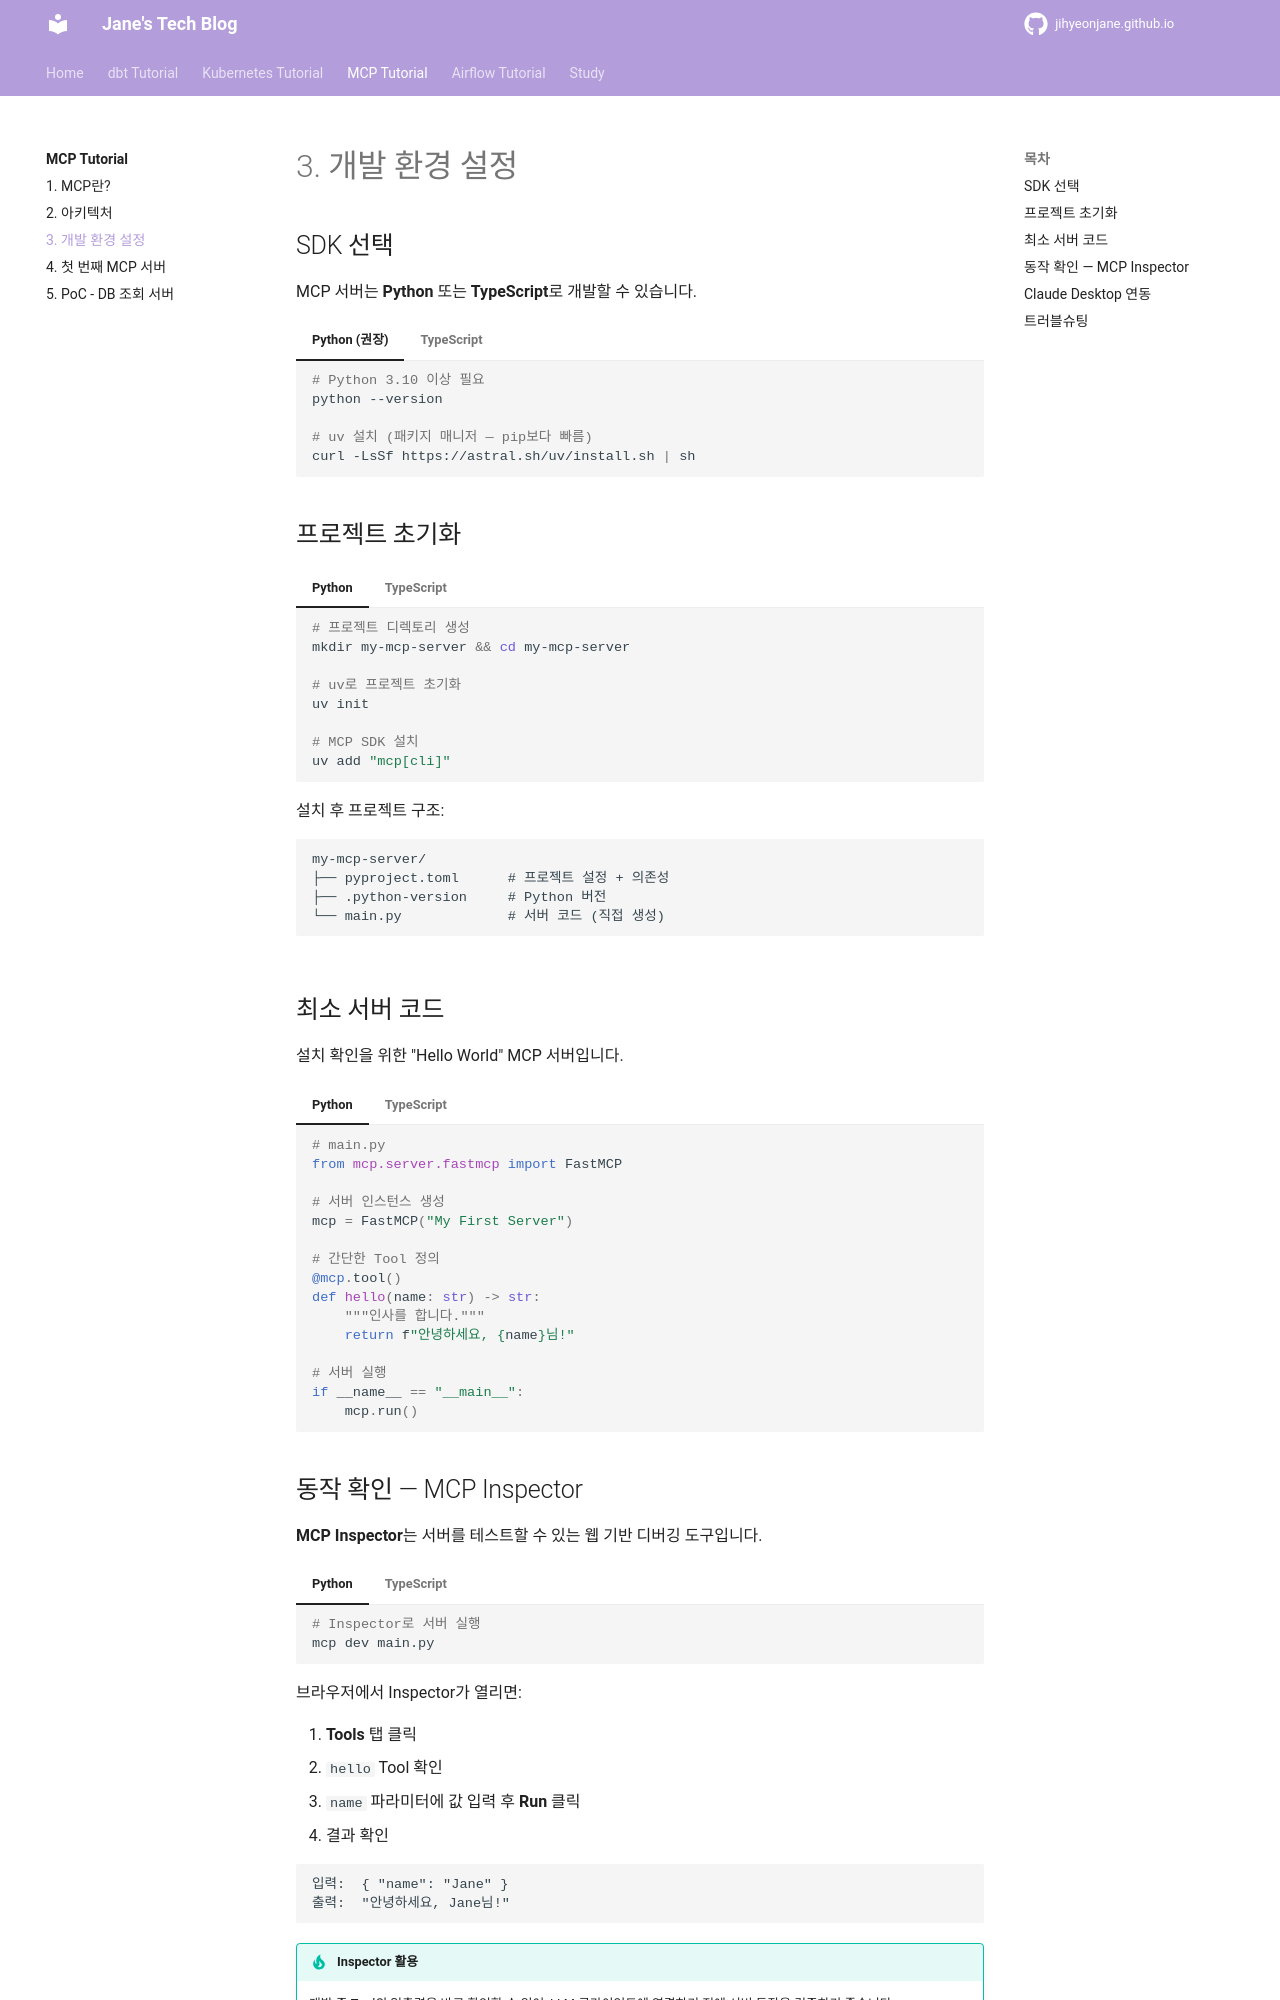

repository: jihyeonjane/jihyeonjane.github.io · page: mcp/03-dev-setup/index.html · generator: mkdocs

# 3. 개발 환경 설정

## SDK 선택

MCP 서버는 **Python** 또는 **TypeScript**로 개발할 수 있습니다.

=== "Python (권장)"

    ```bash
    # Python 3.10 이상 필요
    python --version

    # uv 설치 (패키지 매니저 — pip보다 빠름)
    curl -LsSf https://astral.sh/uv/install.sh | sh
    ```

=== "TypeScript"

    ```bash
    # Node.js 18 이상 필요
    node --version

    # npm 또는 npx 사용
    npm --version
    ```

## 프로젝트 초기화

=== "Python"

    ```bash
    # 프로젝트 디렉토리 생성
    mkdir my-mcp-server && cd my-mcp-server

    # uv로 프로젝트 초기화
    uv init

    # MCP SDK 설치
    uv add "mcp[cli]"
    ```

    설치 후 프로젝트 구조:

    ```
    my-mcp-server/
    ├── pyproject.toml      # 프로젝트 설정 + 의존성
    ├── .python-version     # Python 버전
    └── main.py             # 서버 코드 (직접 생성)
    ```

=== "TypeScript"

    ```bash
    # 프로젝트 디렉토리 생성
    mkdir my-mcp-server && cd my-mcp-server

    # npm 초기화
    npm init -y

    # MCP SDK 설치
    npm install @modelcontextprotocol/sdk
    npm install -D typescript @types/node

    # TypeScript 초기화
    npx tsc --init
    ```

    설치 후 프로젝트 구조:

    ```
    my-mcp-server/
    ├── package.json
    ├── tsconfig.json
    ├── node_modules/
    └── src/
        └── index.ts        # 서버 코드 (직접 생성)
    ```

## 최소 서버 코드

설치 확인을 위한 "Hello World" MCP 서버입니다.

=== "Python"

    ```python
    # main.py
    from mcp.server.fastmcp import FastMCP

    # 서버 인스턴스 생성
    mcp = FastMCP("My First Server")

    # 간단한 Tool 정의
    @mcp.tool()
    def hello(name: str) -> str:
        """인사를 합니다."""
        return f"안녕하세요, {name}님!"

    # 서버 실행
    if __name__ == "__main__":
        mcp.run()
    ```

=== "TypeScript"

    ```typescript
    // src/index.ts
    import { McpServer } from "@modelcontextprotocol/sdk/server/mcp.js";
    import { StdioServerTransport } from "@modelcontextprotocol/sdk/server/stdio.js";
    import { z } from "zod";

    const server = new McpServer({
      name: "My First Server",
      version: "1.0.0",
    });

    // 간단한 Tool 정의
    server.tool(
      "hello",
      "인사를 합니다.",
      { name: z.string() },
      async ({ name }) => ({
        content: [{ type: "text", text: `안녕하세요, ${name}님!` }],
      })
    );

    // 서버 실행
    const transport = new StdioServerTransport();
    await server.connect(transport);
    ```
